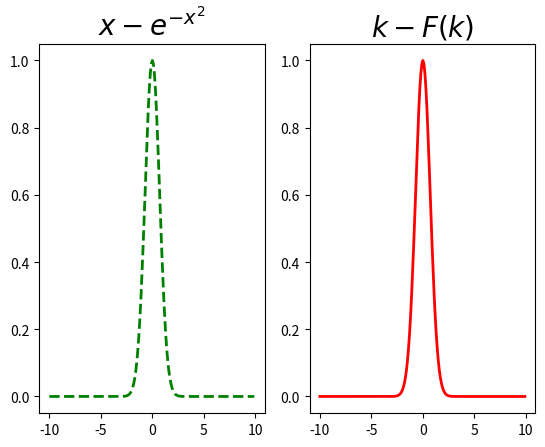

Generate this figure with matplotlib:

#Prove that fourier transform of gaussian is gaussian

import numpy as np
import matplotlib.pyplot as plt
from scipy.integrate import quad

def f(x):
    return np.exp(-x**2)
a=-10.0
b=10.0
x=np.arange(a,b,0.1)
R=[]
I=[]
for k in np.arange(a,b,0.1):
    R.append(quad(lambda x:f(x)*np.cos(k*x),a,b)[0])
for k in np.arange(a,b,0.1):
    I.append(quad(lambda x:f(x)*np.sin(k*x),a,b)[0])

k1=np.arange(a,b,0.1)
fig,(ax0,ax1)=plt.subplots(ncols=2)
ax0.plot(x,f(x),lw=2,ls='--',c='green')
ax0.set_title(r'$x-e^{-x^2}$',fontsize=20)
ax1.plot(x,f(x),lw=2,ls='-',c='red')
ax1.set_title(r'$k-F(k)$',fontsize=20)
plt.show()
